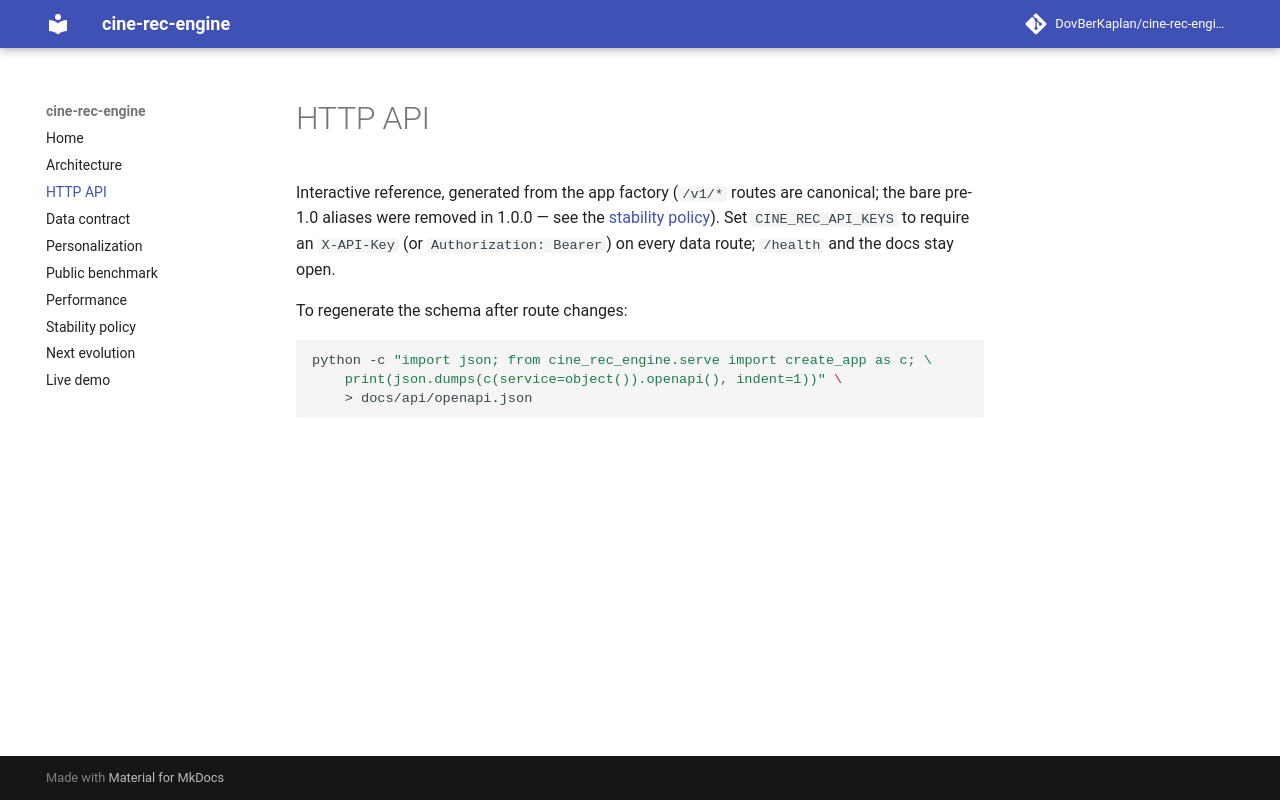

repository: DovBerKaplan/cine-rec-engine · page: api/index.html · generator: mkdocs

# HTTP API

Interactive reference, generated from the app factory (`/v1/*` routes
are canonical; the bare pre-1.0 aliases were removed in 1.0.0 — see
the [stability policy](stability.md)). Set `CINE_REC_API_KEYS` to require
an `X-API-Key` (or `Authorization: Bearer`) on every data route;
`/health` and the docs stay open.

To regenerate the schema after route changes:

```bash
python -c "import json; from cine_rec_engine.serve import create_app as c; \
    print(json.dumps(c(service=object()).openapi(), indent=1))" \
    > docs/api/openapi.json
```

<link rel="stylesheet" href="https://unpkg.com/swagger-ui-dist@5/swagger-ui.css">
<div id="swagger-ui"></div>
<script src="https://unpkg.com/swagger-ui-dist@5/swagger-ui-bundle.js"></script>
<script>
  window.addEventListener('load', () => {
    SwaggerUIBundle({
      url: 'api/openapi.json',
      dom_id: '#swagger-ui',
      docExpansion: 'list',
      tryItOutEnabled: false,
    });
  });
</script>
